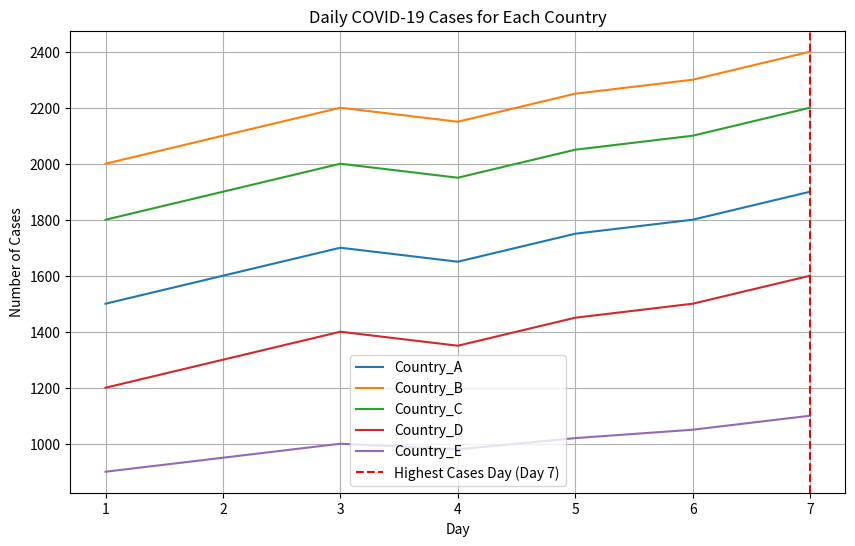

The matplotlib source for this figure:
import numpy as np
import matplotlib.pyplot as plt

covid_data = np.array([
    [1500, 2000, 1800, 1200, 900], 
    [1600, 2100, 1900, 1300, 950], 
    [1700, 2200, 2000, 1400, 1000],
    [1650, 2150, 1950, 1350, 980],
    [1750, 2250, 2050, 1450, 1020],
    [1800, 2300, 2100, 1500, 1050],
    [1900, 2400, 2200, 1600, 1100],  
])

countries = ['Country_A', 'Country_B', 'Country_C', 'Country_D', 'Country_E']


total_cases = np.sum(covid_data, axis=0)
print("Total cases per country:", total_cases)

max_cases_country = countries[np.argmax(total_cases)]
print("Country with the highest total cases:", max_cases_country)

daily_average_cases = np.mean(covid_data, axis=1)
print("Daily average cases across all countries:", daily_average_cases)

total_cases_per_day = np.sum(covid_data, axis=1)
highest_cases_day = np.argmax(total_cases_per_day) + 1
print("Day with the highest total cases:", highest_cases_day)

percentage_change = ((covid_data[-1] - covid_data[0]) / covid_data[0]) * 100
print("Percentage change in cases for each country from Day 1 to Day 7:", percentage_change)

highest_increase_country = countries[np.argmax(percentage_change)]
print("Country with the highest percentage increase:", highest_increase_country)

normalized_data = (covid_data - np.min(covid_data, axis=0)) / (np.max(covid_data, axis=0) - np.min(covid_data, axis=0))
print("Normalized dataset:\n", normalized_data)

plt.figure(figsize=(10, 6))
for i, country in enumerate(countries):
    plt.plot(range(1, 8), covid_data[:, i], label=country)

plt.axvline(x=highest_cases_day, color='red', linestyle='--', label=f'Highest Cases Day (Day {highest_cases_day})')

plt.title("Daily COVID-19 Cases for Each Country")
plt.xlabel("Day")
plt.ylabel("Number of Cases")
plt.legend()
plt.grid(True)
plt.show()
